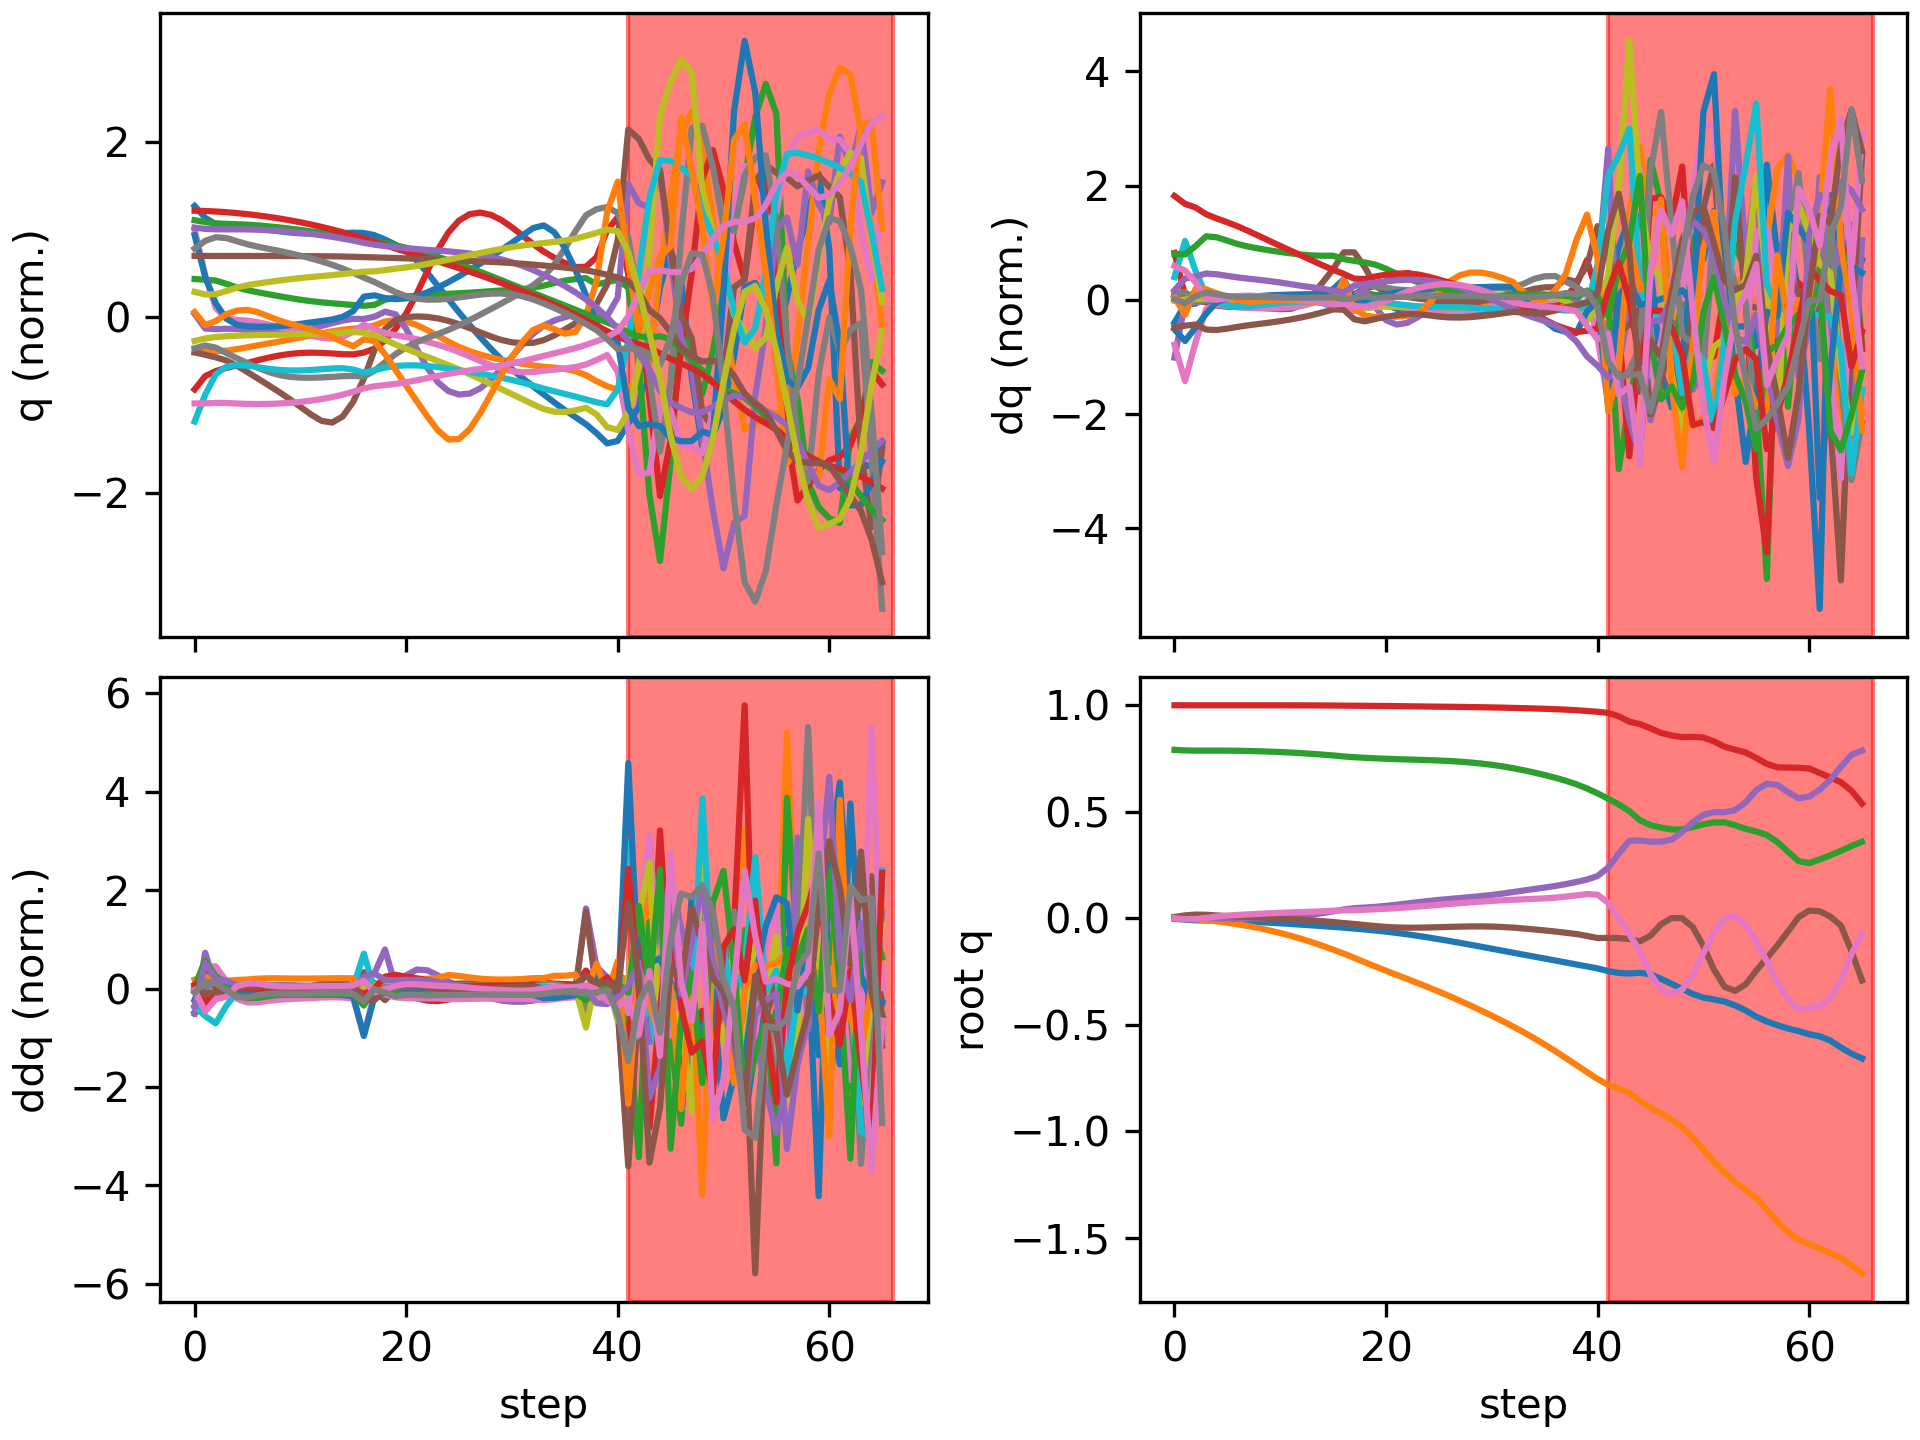

The data file committed next to this chart (first rows):
floating_base_joint_x, floating_base_joint_y, floating_base_joint_z, floating_base_joint_qw, floating_base_joint_qx, floating_base_joint_qy, floating_base_joint_qz, left_hip_pitch_joint_q, left_hip_roll_joint_q, left_hip_yaw_joint_q, left_knee_joint_q, left_ankle_pitch_joint_q, left_ankle_roll_joint_q, right_hip_pitch_joint_q, right_hip_roll_joint_q, right_hip_yaw_joint_q, right_knee_joint_q, right_ankle_pitch_joint_q, right_ankle_roll_joint_q, floating_base_joint_vx, floating_base_joint_vy, floating_base_joint_vz, floating_base_joint_wx, floating_base_joint_wy
-0.002742, -0.0003079, 0.7906, 1, -0.0001794, 0.005811, 0.0001616, -0.05768, 0.0004201, -0.003115, 0.1258, -0.0762, 8.4782874088613e-06, -0.05747, 0.001816, 0.002857, 0.1256, -0.07616, -8.819334430303563e-05, -0.162, -0.02755, -0.2089, -0.0295, 0.675
-0.006732, -0.001848, 0.788, 0.9999, -6.016413416705853e-06, 0.01335, -0.004467, -0.09789, 0.00414, -0.006008, 0.177, -0.1099, -0.004527, -0.1851, 0.008331, 0.01248, 0.4372, -0.2463, -0.02206, -0.1657, -0.1228, -0.05511, 0.05928, 0.5403
-0.009451, -0.004735, 0.7871, 0.9998, 0.001294, 0.01703, -0.004023, -0.1197, 0.005342, -0.009377, 0.1961, -0.1113, -0.009207, -0.2763, 0.00343, 0.01773, 0.6746, -0.3549, -0.01519, -0.1044, -0.167, -0.02764, 0.1119, 0.1904
-0.01065, -0.008985, 0.7871, 0.9999, 0.001086, 0.01612, 0.00166, -0.128, 0.008999, -0.0225, 0.2089, -0.1103, -0.01494, -0.3056, -0.00897, 0.02094, 0.7628, -0.4173, -0.003551, -0.03318, -0.2479, 0.0102, -0.136, -0.2778
-0.01138, -0.01452, 0.7872, 0.9999, -0.0003612, 0.01301, 0.007905, -0.1288, 0.01721, -0.03698, 0.2177, -0.1107, -0.02436, -0.3097, -0.02078, 0.02273, 0.7813, -0.4416, 0.002589, -0.04096, -0.2993, -0.0002373, -0.1564, -0.3287
-0.01247, -0.02101, 0.7869, 0.9999, -0.001549, 0.01002, 0.0123, -0.1304, 0.02741, -0.04793, 0.2277, -0.1134, -0.03585, -0.3118, -0.03199, 0.02424, 0.774, -0.4484, 0.003775, -0.06554, -0.3449, -0.02131, -0.08775, -0.2753
-0.01406, -0.02846, 0.7863, 0.9999, -0.001926, 0.007622, 0.01539, -0.1341, 0.03784, -0.05645, 0.2385, -0.1163, -0.04773, -0.3165, -0.04269, 0.02523, 0.7564, -0.45, -0.0003833, -0.0907, -0.3944, -0.04135, 0.001795, -0.2161
-0.01608, -0.03696, 0.7853, 0.9998, -0.00147, 0.005574, 0.01809, -0.139, 0.04805, -0.06432, 0.2483, -0.1182, -0.05964, -0.323, -0.05211, 0.02572, 0.7384, -0.4499, -0.007426, -0.109, -0.4505, -0.05726, 0.0785, -0.204
-0.01843, -0.04663, 0.784, 0.9998, -0.0002942, 0.00351, 0.02071, -0.1437, 0.05835, -0.07206, 0.2562, -0.1185, -0.07191, -0.3305, -0.05906, 0.0265, 0.7252, -0.4481, -0.01427, -0.1232, -0.5102, -0.0726, 0.1437, -0.2206
-0.02105, -0.0575, 0.7823, 0.9997, 0.00155, 0.001269, 0.02315, -0.1477, 0.06906, -0.07942, 0.2622, -0.1175, -0.08486, -0.3386, -0.06316, 0.02773, 0.719, -0.444, -0.01972, -0.1361, -0.5704, -0.08928, 0.2096, -0.2425
-0.02391, -0.06956, 0.7803, 0.9997, 0.004108, -0.00117, 0.02528, -0.1506, 0.0802, -0.0861, 0.266, -0.1148, -0.09861, -0.3466, -0.06499, 0.02866, 0.719, -0.4384, -0.02443, -0.1479, -0.6299, -0.1078, 0.2827, -0.2633
-0.027, -0.0828, 0.7779, 0.9996, 0.007485, -0.00383, 0.02712, -0.1522, 0.09159, -0.09184, 0.2672, -0.1101, -0.1124, -0.354, -0.06527, 0.02906, 0.7242, -0.4325, -0.02947, -0.1582, -0.6881, -0.1289, 0.3688, -0.2886
-0.03026, -0.0972, 0.7751, 0.9995, 0.0118, -0.006773, 0.02883, -0.1527, 0.1029, -0.09652, 0.2663, -0.104, -0.1239, -0.3596, -0.0646, 0.02935, 0.7332, -0.4268, -0.03551, -0.1667, -0.7462, -0.151, 0.4657, -0.3202
-0.03366, -0.1128, 0.7719, 0.9993, 0.0172, -0.01006, 0.0306, -0.152, 0.1133, -0.1004, 0.264, -0.09744, -0.127, -0.3614, -0.06325, 0.03062, 0.7423, -0.4205, -0.04266, -0.1728, -0.8047, -0.1697, 0.5819, -0.3589
-0.03713, -0.1295, 0.7684, 0.9991, 0.02387, -0.0138, 0.03254, -0.1504, 0.1219, -0.1038, 0.2614, -0.09158, -0.1161, -0.357, -0.0617, 0.0334, 0.745, -0.4098, -0.05054, -0.1754, -0.863, -0.188, 0.7146, -0.4096
-0.0406, -0.1473, 0.7644, 0.9987, 0.03193, -0.01811, 0.03479, -0.1485, 0.128, -0.1072, 0.2605, -0.08747, -0.08922, -0.3425, -0.06118, 0.03631, 0.7298, -0.3863, -0.05769, -0.175, -0.917, -0.2165, 0.8619, -0.4697
-0.0442, -0.1662, 0.7597, 0.9982, 0.04107, -0.02271, 0.03683, -0.1498, 0.1318, -0.1104, 0.2676, -0.08782, -0.0475, -0.3233, -0.06263, 0.03435, 0.6938, -0.3272, -0.04599, -0.1999, -0.9669, -0.2315, 0.8454, -0.445
-0.0485, -0.1862, 0.756, 0.9978, 0.04697, -0.02701, 0.03747, -0.1571, 0.1452, -0.1068, 0.2828, -0.08255, 0.003714, -0.3358, -0.04931, 0.02482, 0.7219, -0.322, -0.04917, -0.213, -1.024, -0.1482, 0.3721, -0.5132
-0.05297, -0.2067, 0.7533, 0.9974, 0.0501, -0.03203, 0.03985, -0.172, 0.1662, -0.0863, 0.3139, -0.07106, 0.04189, -0.3464, -0.0297, 0.007205, 0.7517, -0.3331, -0.07128, -0.2242, -1.028, -0.1249, 0.2709, -0.5349
-0.05771, -0.227, 0.7509, 0.997, 0.05352, -0.03696, 0.04231, -0.1898, 0.174, -0.07684, 0.3594, -0.0772, 0.0579, -0.3526, -0.01135, -0.01062, 0.77, -0.3376, -0.09776, -0.2404, -0.997, -0.109, 0.3912, -0.493
-0.06294, -0.2467, 0.7489, 0.9965, 0.05802, -0.04091, 0.04455, -0.2121, 0.1663, -0.07299, 0.4181, -0.1107, 0.06345, -0.3576, 0.003948, -0.02659, 0.778, -0.3345, -0.1243, -0.2705, -0.976, -0.09159, 0.494, -0.3697
-0.06888, -0.266, 0.7471, 0.9959, 0.06334, -0.04337, 0.04741, -0.2442, 0.1471, -0.06976, 0.4937, -0.1562, 0.06476, -0.3634, 0.01601, -0.04213, 0.7776, -0.3249, -0.1508, -0.3069, -0.9633, -0.07859, 0.5798, -0.2168
-0.07551, -0.2853, 0.7456, 0.9953, 0.06923, -0.04437, 0.05082, -0.2851, 0.1197, -0.06663, 0.5805, -0.2003, 0.06392, -0.3708, 0.02573, -0.05736, 0.7705, -0.3099, -0.1766, -0.3407, -0.9608, -0.07097, 0.6319, -0.07942
-0.08272, -0.3046, 0.7441, 0.9947, 0.07526, -0.04429, 0.05462, -0.3302, 0.08805, -0.06422, 0.6634, -0.2337, 0.06115, -0.3792, 0.03453, -0.07275, 0.7576, -0.2902, -0.2001, -0.3675, -0.9733, -0.07259, 0.6284, 0.01833
-0.09039, -0.3244, 0.7424, 0.994, 0.08093, -0.04347, 0.05869, -0.3758, 0.05671, -0.06218, 0.7302, -0.254, 0.05666, -0.3885, 0.04393, -0.08849, 0.7405, -0.2678, -0.2155, -0.3901, -1, -0.08327, 0.5728, 0.08682
-0.09848, -0.3448, 0.7405, 0.9934, 0.08595, -0.04219, 0.0628, -0.4205, 0.02901, -0.06016, 0.7757, -0.2618, 0.05071, -0.3995, 0.05456, -0.105, 0.7219, -0.2439, -0.2146, -0.4104, -1.035, -0.1035, 0.5062, 0.1285
-0.1069, -0.3659, 0.7382, 0.9928, 0.09044, -0.04071, 0.06684, -0.4636, 0.006106, -0.05786, 0.8002, -0.2597, 0.04366, -0.4118, 0.06629, -0.1224, 0.7026, -0.2189, -0.1981, -0.4281, -1.073, -0.1334, 0.4653, 0.1377
-0.1157, -0.3878, 0.7351, 0.9922, 0.09473, -0.03936, 0.07077, -0.5049, -0.01233, -0.055, 0.8063, -0.2477, 0.03603, -0.4244, 0.07867, -0.1406, 0.6822, -0.1927, -0.1712, -0.4427, -1.11, -0.172, 0.4584, 0.1099
-0.1247, -0.4104, 0.7312, 0.9915, 0.09916, -0.03848, 0.07456, -0.5441, -0.02742, -0.05196, 0.7978, -0.2278, 0.0286, -0.4361, 0.09136, -0.1595, 0.66, -0.1654, -0.1393, -0.4541, -1.146, -0.2175, 0.4825, 0.04879
-0.1339, -0.4337, 0.7263, 0.9908, 0.104, -0.03833, 0.07814, -0.5805, -0.04032, -0.04917, 0.7777, -0.2026, 0.02225, -0.4459, 0.1042, -0.1786, 0.6355, -0.1369, -0.1066, -0.4624, -1.182, -0.2691, 0.5304, -0.03767
-0.1432, -0.4578, 0.7204, 0.9899, 0.1095, -0.03911, 0.0814, -0.6141, -0.05174, -0.04656, 0.7497, -0.1747, 0.01794, -0.4529, 0.1174, -0.1977, 0.6082, -0.1075, -0.07621, -0.4664, -1.22, -0.326, 0.5936, -0.1488
-0.1525, -0.4827, 0.7132, 0.9888, 0.1158, -0.04103, 0.08427, -0.6446, -0.06186, -0.04333, 0.7177, -0.147, 0.01647, -0.4561, 0.1311, -0.2169, 0.5776, -0.07749, -0.0503, -0.4656, -1.259, -0.3877, 0.6632, -0.2778
-0.1618, -0.5083, 0.7048, 0.9876, 0.1228, -0.04411, 0.08676, -0.6726, -0.07083, -0.03808, 0.6853, -0.1221, 0.01703, -0.4551, 0.1456, -0.2364, 0.5434, -0.04756, -0.03026, -0.4604, -1.301, -0.4554, 0.7342, -0.3994
-0.1709, -0.5351, 0.695, 0.9863, 0.1301, -0.04807, 0.0889, -0.6999, -0.07785, -0.02968, 0.6565, -0.1032, 0.02186, -0.452, 0.1646, -0.2538, 0.509, -0.03658, -0.02266, -0.4563, -1.364, -0.5178, 0.7188, -0.4713
-0.1801, -0.5633, 0.6842, 0.985, 0.1371, -0.05249, 0.09092, -0.7274, -0.08278, -0.01912, 0.6327, -0.09132, 0.03047, -0.4489, 0.1931, -0.2639, 0.477, -0.06435, -0.0289, -0.4571, -1.445, -0.5658, 0.6622, -0.4954
-0.1892, -0.5931, 0.6724, 0.9835, 0.144, -0.05729, 0.09333, -0.7535, -0.0894, -0.009646, 0.6123, -0.08365, 0.04113, -0.4457, 0.2296, -0.2653, 0.4463, -0.1278, -0.03657, -0.4591, -1.519, -0.6105, 0.6932, -0.532
-0.1985, -0.6242, 0.6596, 0.9817, 0.1516, -0.0625, 0.09667, -0.7775, -0.1021, -0.003731, 0.5968, -0.07783, 0.05233, -0.4414, 0.2688, -0.259, 0.4158, -0.2178, -0.03355, -0.4633, -1.582, -0.6677, 0.8054, -0.5678
-0.2078, -0.6565, 0.6453, 0.9794, 0.1602, -0.06826, 0.1019, -0.8019, -0.1234, 0.0003734, 0.5979, -0.07315, 0.06383, -0.4343, 0.3055, -0.2495, 0.3827, -0.3213, -0.005832, -0.4686, -1.628, -0.7493, 0.9701, -0.6036
-0.2173, -0.6894, 0.629, 0.9767, 0.1704, -0.07425, 0.1072, -0.8323, -0.1556, -0.02484, 0.6347, -0.07535, 0.08732, -0.4218, 0.3193, -0.2745, 0.3494, -0.4366, 0.05201, -0.4731, -1.667, -0.8748, 1.07, -0.6653
-0.2263, -0.7226, 0.6092, 0.9733, 0.1816, -0.08303, 0.1134, -0.8674, -0.1834, -0.01509, 0.7378, -0.08126, 0.1225, -0.408, 0.3242, -0.3223, 0.3252, -0.4971, 0.1688, -0.429, -1.652, -1.069, 1.207, -1.103
-0.2358, -0.755, 0.5863, 0.9694, 0.1985, -0.09297, 0.1103, -0.8588, -0.2014, -0.006755, 0.7884, -0.03845, 0.2028, -0.4548, 0.3106, -0.333, 0.4993, -0.5137, 0.2207, -0.4682, -1.624, -1.193, 1.677, -1.502
-0.2481, -0.7823, 0.5613, 0.9641, 0.2382, -0.09229, 0.07237, -0.7985, -0.182, -0.03761, 0.5652, 0.2234, 0.4024, -0.6178, 0.2545, -0.2643, 1.062, -0.7814, 0.0823, -0.6177, -1.17, -1.344, 4.775, -1.331
-0.2568, -0.8005, 0.5344, 0.9483, 0.3035, -0.09305, 0.001921, -0.7423, -0.1885, -0.3466, 0.4247, 0.1787, 0.3854, -0.7413, 0.1093, -0.09847, 1.853, -0.8554, -0.03394, -0.2631, -0.8323, -1.294, 6.581, -3.139
-0.2595, -0.8205, 0.5031, 0.9232, 0.3641, -0.09768, -0.07485, -0.5431, -0.05917, -0.8672, 0.09702, 0.1682, 0.3481, -0.7366, -0.06477, 0.3486, 2.729, -0.8474, 0.03526, -0.07691, -1.283, -1.902, 3.799, -2.912
-0.2563, -0.8561, 0.4605, 0.9115, 0.365, -0.1084, -0.1552, -0.3356, 0.4394, -1.132, -0.2838, 0.2574, 0.3275, -0.5388, -0.2339, 0.8555, 3.163, -0.8553, 0.09413, 0.4067, -2.046, -2.373, -3.208, -5.223
-0.263, -0.8889, 0.4369, 0.8919, 0.3597, -0.08176, -0.2616, -0.208, 0.8405, -0.7346, -0.06981, 0.0483, 0.1873, -0.5625, -0.07581, 0.98, 3.149, -0.9064, 0.1112, -0.7696, -1.41, -0.6079, -0.6828, 0.525
-0.2847, -0.9164, 0.4257, 0.87, 0.3597, -0.02827, -0.336, -0.3126, 1.188, -0.172, 0.281, -0.1293, 0.06572, -0.6582, 0.2586, 1.065, 3.072, -0.9172, 0.3292, -1.223, -1.409, -0.6004, -1.504, 2.345
-0.3084, -0.9458, 0.4167, 0.8578, 0.3691, 0.001178, -0.3576, -0.6418, 1.299, -0.3336, 0.5742, -0.2045, 0.02514, -0.6647, 0.5047, 1.014, 2.979, -0.9163, 0.2386, -1.128, -1.611, -0.3064, 1.705, 1.611
-0.3315, -0.9812, 0.4171, 0.8506, 0.4051, -0.0001801, -0.3352, -0.8814, 1.115, -0.4636, 0.9366, -0.364, -0.1085, -0.6822, 0.51, 0.5772, 2.555, -0.878, 0.1451, -1.282, -1.946, 0.313, 4.296, 2.596
-0.356, -1.03, 0.4283, 0.8515, 0.4507, -0.04127, -0.2648, -0.8389, 0.7145, -0.2922, 1.047, -0.5274, -0.1366, -0.5647, 0.4153, 0.4104, 2.282, -0.8913, 0.00784, -1.107, -2.787, 0.6907, 5.638, -0.6752
-0.3727, -1.086, 0.4412, 0.8485, 0.4856, -0.1308, -0.1646, -0.7473, 0.2538, -0.04824, 0.895, -0.6623, -0.04019, -0.3063, 0.281, 0.2683, 1.949, -0.3128, 0.1247, -0.5866, -2.754, 0.5731, 5.959, -3.479
-0.3812, -1.143, 0.4503, 0.8303, 0.4978, -0.241, -0.06817, -0.5699, -0.1517, 0.1979, 0.6909, -0.5571, 0.1176, -0.004459, 0.2698, 0.1012, 1.401, 0.4308, 0.2913, -0.3303, -2.824, 0.2792, 4.113, -5.126
-0.3914, -1.194, 0.4499, 0.8053, 0.4978, -0.3221, 0.0003127, -0.3331, -0.4151, 0.3987, 0.5486, -0.5411, 0.1312, 0.1207, 0.3973, 0.04337, 1.045, 0.7159, 0.3175, -0.6918, -2.423, -0.352, 2.282, -2.65
-0.4095, -1.238, 0.4367, 0.7913, 0.5074, -0.341, 0.01119, -0.3193, -0.3866, 0.6451, 0.8585, -0.2649, 0.3074, 0.05868, 0.4375, -0.02432, 1.205, 0.506, 0.1901, -1.038, -2.002, -0.8211, 1.826, -0.7471
-0.4328, -1.276, 0.4195, 0.7786, 0.5442, -0.3108, -0.03233, -0.4112, -0.3189, 0.7786, 0.9896, -0.1091, 0.3377, -0.03738, 0.4419, 0.01544, 1.852, -0.03536, 0.06655, -1.238, -1.873, -0.8812, 2.075, -0.1576
-0.4622, -1.313, 0.4072, 0.7525, 0.6017, -0.2456, -0.1065, -0.519, -0.3296, 0.6583, 0.6459, 0.1189, 0.3246, -0.01024, 0.2858, 0.2073, 2.78, -0.4676, -0.08896, -1.588, -1.997, -0.5257, 3.516, 0.7337
-0.4849, -1.368, 0.3913, 0.7246, 0.6317, -0.1873, -0.2019, -0.3715, -0.3587, -0.2859, -0.04982, 0.1455, 0.3153, 0.146, 0.01791, 0.3544, 3.233, -0.6682, -0.2563, -0.8744, -3.079, -1.254, -0.9852, -2.865
-0.5022, -1.424, 0.358, 0.7088, 0.6261, -0.1274, -0.2988, -0.2117, 0.08326, -0.4838, -0.3015, 0.03739, 0.2998, 0.1996, -0.2058, 0.1559, 3.245, -0.698, -0.2294, -0.8265, -2.661, -1.933, -3.493, -2.052
-0.5177, -1.472, 0.3125, 0.7074, 0.5922, -0.06201, -0.3808, -0.08126, 0.5923, -0.8165, -0.2452, 0.252, 0.3104, 0.2136, -0.3022, 0.0773, 3.216, -0.6177, -0.2611, -0.6866, -2.184, -2.497, -6.483, -1.372
-0.5301, -1.509, 0.2684, 0.7067, 0.5632, 0.004577, -0.4283, 0.05199, 1.091, -0.9169, -0.184, 0.1763, 0.3191, 0.2203, -0.05667, 0.3105, 3.176, -0.3824, -0.2822, -0.6013, -1.554, -1.889, -3.217, 2.975
... 6 more rows
